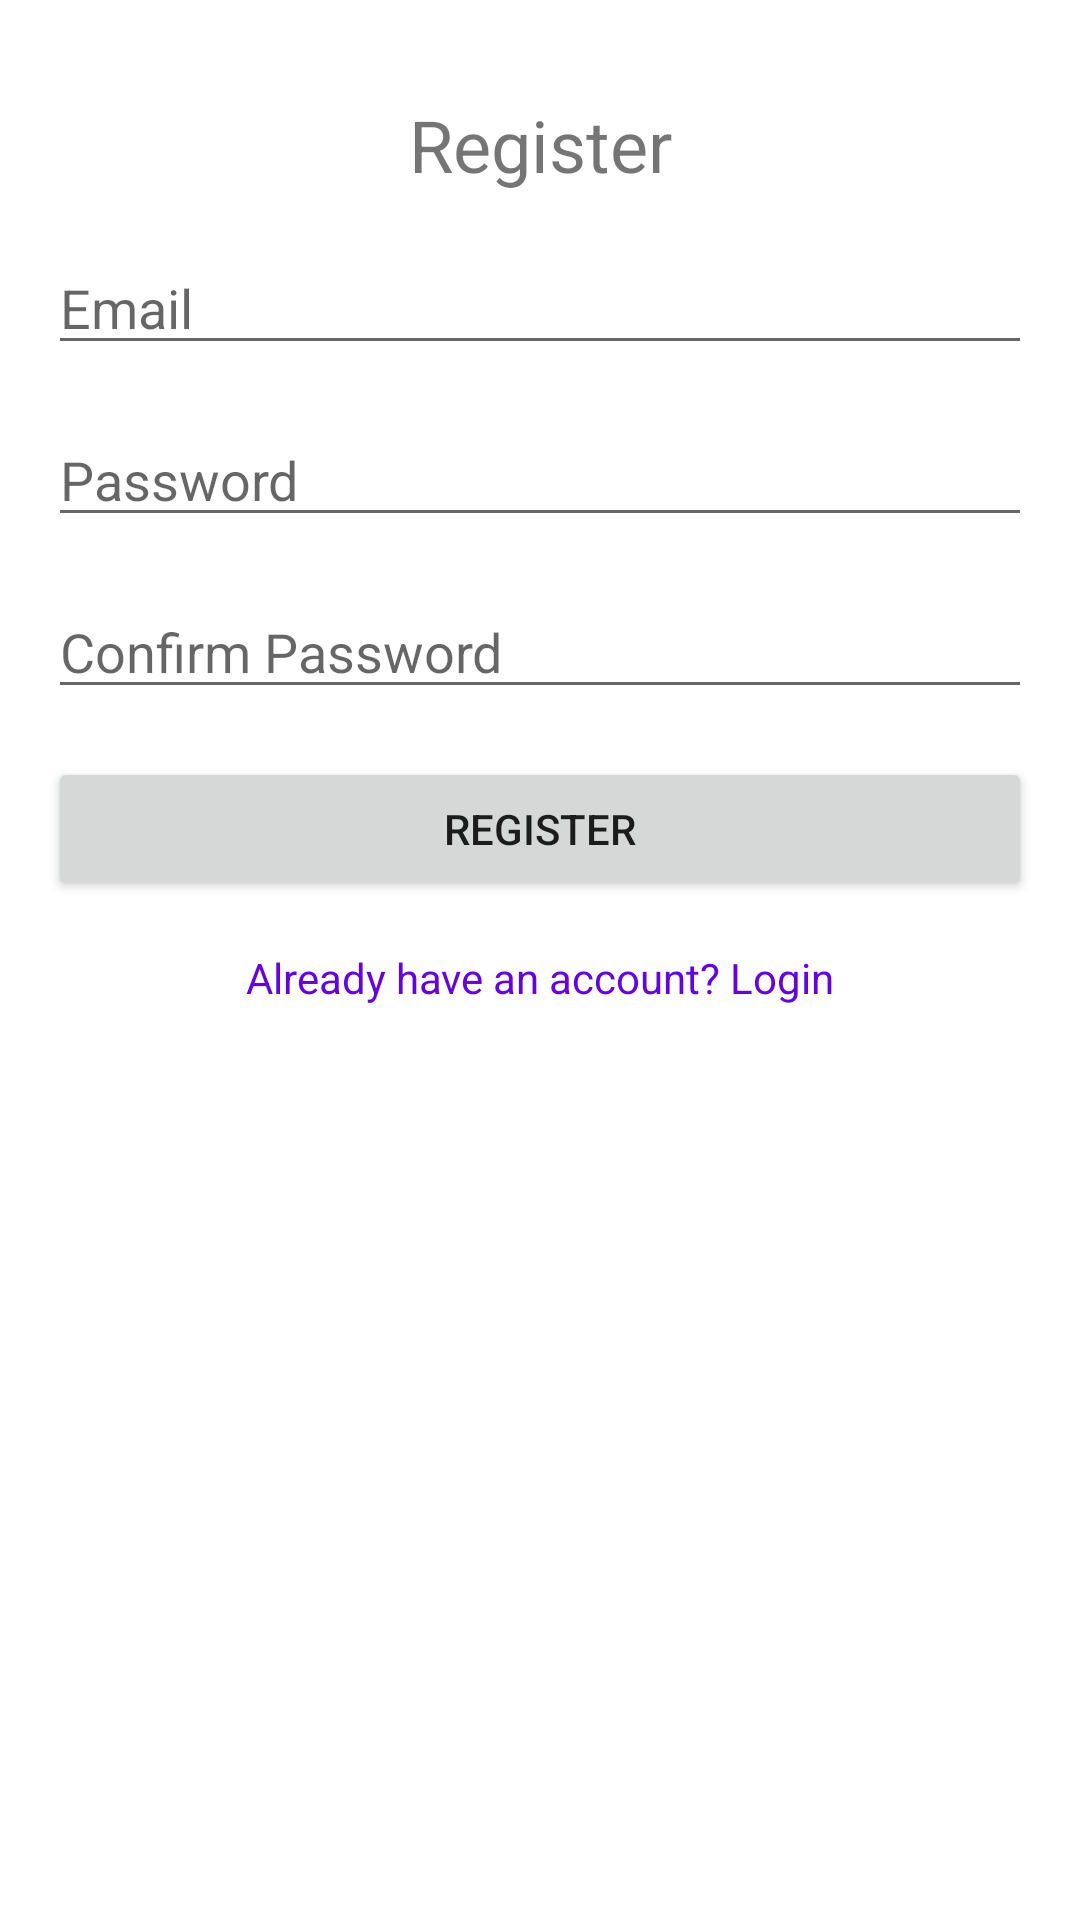

This screen was rendered from an Android layout file. Write that file and the resources it references.
<!-- AndroidManifest.xml: application theme Theme.CollaborativeStoryBuilder -->
<!-- res/layout/activity_register.xml -->
<?xml version="1.0" encoding="utf-8"?>
<androidx.constraintlayout.widget.ConstraintLayout
    xmlns:android="http://schemas.android.com/apk/res/android"
    xmlns:app="http://schemas.android.com/apk/res-auto"
    xmlns:tools="http://schemas.android.com/tools"
    android:layout_width="match_parent"
    android:layout_height="match_parent"
    tools:context=".MainApp.RegisterActivity">

    <TextView
        android:id="@+id/RegisterTitle"
        android:layout_width="wrap_content"
        android:layout_height="wrap_content"
        android:text="Register"
        android:textSize="24sp"
        android:layout_marginTop="32dp"
        app:layout_constraintTop_toTopOf="parent"
        app:layout_constraintStart_toStartOf="parent"
        app:layout_constraintEnd_toEndOf="parent" />

    <EditText
        android:id="@+id/RegisterEmail"
        android:layout_width="0dp"
        android:layout_height="wrap_content"
        android:hint="Email"
        android:inputType="textEmailAddress"
        android:layout_marginHorizontal="16dp"
        android:layout_marginTop="16dp"
        app:layout_constraintTop_toBottomOf="@id/RegisterTitle"
        app:layout_constraintStart_toStartOf="parent"
        app:layout_constraintEnd_toEndOf="parent" />

    <EditText
        android:id="@+id/RegisterPassword"
        android:layout_width="0dp"
        android:layout_height="wrap_content"
        android:hint="Password"
        android:inputType="textPassword"
        android:layout_marginHorizontal="16dp"
        android:layout_marginTop="16dp"
        app:layout_constraintTop_toBottomOf="@id/RegisterEmail"
        app:layout_constraintStart_toStartOf="parent"
        app:layout_constraintEnd_toEndOf="parent" />

    <EditText
        android:id="@+id/ConfirmPassword"
        android:layout_width="0dp"
        android:layout_height="wrap_content"
        android:hint="Confirm Password"
        android:inputType="textPassword"
        android:layout_marginHorizontal="16dp"
        android:layout_marginTop="16dp"
        app:layout_constraintTop_toBottomOf="@id/RegisterPassword"
        app:layout_constraintStart_toStartOf="parent"
        app:layout_constraintEnd_toEndOf="parent" />

    <Button
        android:id="@+id/btnRegister"
        android:layout_width="0dp"
        android:layout_height="wrap_content"
        android:text="Register"
        android:layout_marginHorizontal="16dp"
        android:layout_marginTop="16dp"
        app:layout_constraintTop_toBottomOf="@id/ConfirmPassword"
        app:layout_constraintStart_toStartOf="parent"
        app:layout_constraintEnd_toEndOf="parent" />

    <TextView
        android:id="@+id/LoginRedirect"
        android:layout_width="wrap_content"
        android:layout_height="wrap_content"
        android:text="Already have an account? Login"
        android:textColor="@color/purple_500"
        android:layout_marginTop="16dp"
        app:layout_constraintTop_toBottomOf="@id/btnRegister"
        app:layout_constraintStart_toStartOf="parent"
        app:layout_constraintEnd_toEndOf="parent" />
</androidx.constraintlayout.widget.ConstraintLayout>
<!-- resources referenced by this layout -->
<resources>
  <style name="Theme.CollaborativeStoryBuilder" parent="Theme.MaterialComponents.DayNight.DarkActionBar">
          
          <item name="colorPrimary">@color/purple_500</item>
          <item name="colorPrimaryVariant">@color/purple_700</item>
          <item name="colorOnPrimary">@color/white</item>
          
          <item name="colorSecondary">@color/teal_200</item>
          <item name="colorSecondaryVariant">@color/teal_700</item>
          <item name="colorOnSecondary">@color/black</item>
          
          <item name="android:statusBarColor">?attr/colorPrimaryVariant</item>
          
      </style>
  <!-- not gathered from this repository: default colours our renderer supplied (Android Studio template values) -->
  <color name="purple_500">#FF6200EE</color>
  <color name="purple_700">#FF3700B3</color>
  <color name="teal_200">#FF03DAC5</color>
  <color name="teal_700">#FF018786</color>
  <color name="black">#FF000000</color>
  <color name="white">#FFFFFFFF</color>
</resources>
